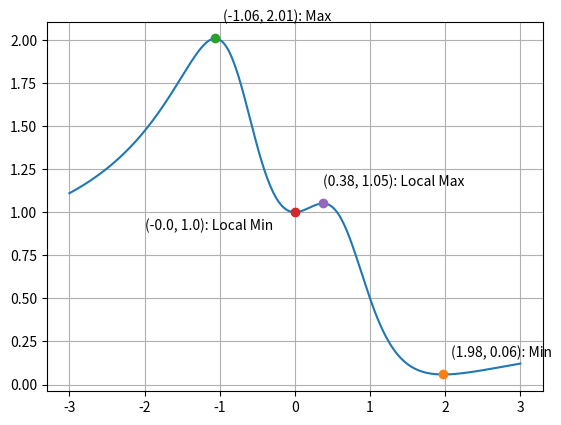

This figure's Python source:
import numpy as np
import matplotlib.pyplot as plt
from scipy.optimize import fminbound

def f(x):
    return  ((1 + x**2) - (1.5 * x**3) + (0.5 * x**4)) / (1 + x**4)

def h(x): 
    return -f(x)

x = np.linspace(-3, 3, 313)

plt.plot(x, f(x))

xmin = fminbound(f, 1, 2)
xlocalmin = fminbound(f, -0.1, 0.1)

xmax = fminbound(h, -2, -1)
xlocalmax = fminbound(h, 0, 1)


plt.plot(xmin, f(xmin), 'o')
plt.plot(xmax, f(xmax), 'o')

plt.plot(xlocalmin, f(xlocalmin), 'o')
plt.plot(xlocalmax, f(xlocalmax), 'o')

plt.text(xmin + 0.1, f(xmin) + 0.1, f'({round(xmin, 2)}, {round(f(xmin), 2)}): Min')
plt.text(xmax + 0.1, f(xmax) + 0.1, f'({round(xmax, 2)}, {round(f(xmax), 2)}): Max')

plt.text(xlocalmax, f(xlocalmax) + 0.1, f'({round(xlocalmax, 2)}, {round(f(xlocalmax), 2)}): Local Max')
plt.text(xlocalmin - 2, f(xlocalmin) - 0.1, f'({round(xlocalmin, 2)}, {round(f(xlocalmin), 2)}): Local Min')


plt.grid()
plt.show()
